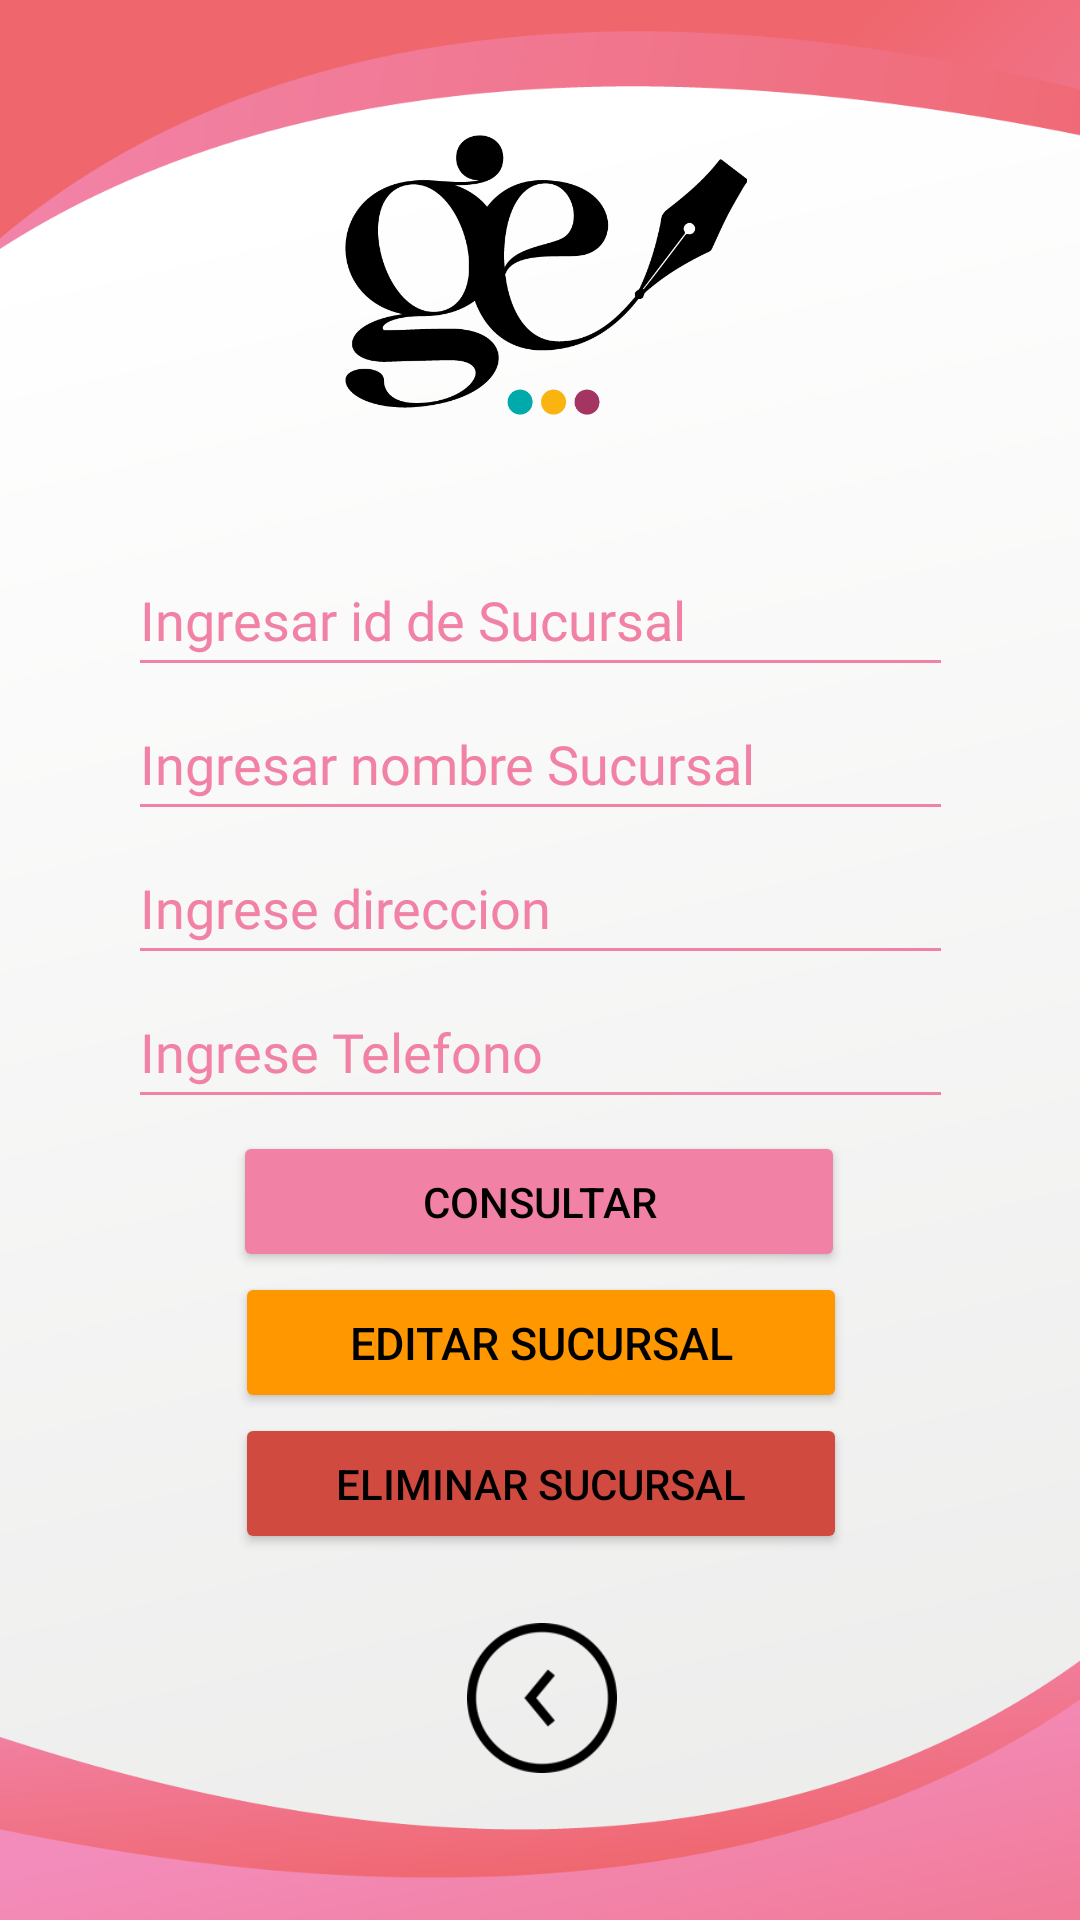

The Android layout XML behind this screen, and the referenced resources:
<!-- AndroidManifest.xml: application theme Theme.DAVICIO -->
<!-- res/layout/activity_edt_sucursales.xml -->
<?xml version="1.0" encoding="utf-8"?>
<androidx.constraintlayout.widget.ConstraintLayout xmlns:android="http://schemas.android.com/apk/res/android"
    xmlns:app="http://schemas.android.com/apk/res-auto"
    xmlns:tools="http://schemas.android.com/tools"
    android:layout_width="match_parent"
    android:layout_height="match_parent"
    tools:context=".crudproductos.addproductoActivity">


    <LinearLayout
        android:id="@+id/linearLayout2"
        android:layout_width="315dp"
        android:layout_height="223dp"
        android:layout_marginStart="36dp"
        android:layout_marginEnd="36dp"
        android:layout_marginBottom="257dp"
        android:orientation="vertical"
        android:paddingLeft="20dp"
        android:paddingRight="20dp"
        app:layout_constraintBottom_toBottomOf="parent"
        app:layout_constraintEnd_toEndOf="parent"
        app:layout_constraintStart_toStartOf="parent"
        app:layout_constraintTop_toBottomOf="@+id/imageView3">

        <EditText
            android:id="@+id/editIdSucursal"
            android:layout_width="match_parent"
            android:layout_height="wrap_content"
            android:autofillHints=""
            android:hint="Ingresar id de Sucursal"
            android:inputType="number"
            android:minHeight="48dp"
            android:fontFamily="@font/cascadiafont"
            android:backgroundTint="@color/rosa"
            android:textColor="@color/gris"
            android:textColorHint="@color/rosa"

            tools:ignore="VisualLintTextFieldSize" />
        />

        <EditText
            android:id="@+id/editNombreSucursal"
            android:layout_width="match_parent"
            android:layout_height="wrap_content"
            android:autofillHints=""
            android:hint="Ingresar nombre Sucursal"
            android:inputType="textLongMessage"
            android:minHeight="48dp"
            android:fontFamily="@font/cascadiafont"
            android:backgroundTint="@color/rosa"
            android:textColor="@color/gris"
            android:textColorHint="@color/rosa"
            tools:ignore="HardcodedText,VisualLintTextFieldSize" />

        <EditText
            android:id="@+id/direccion"
            android:layout_width="match_parent"
            android:layout_height="wrap_content"
            android:autofillHints=""
            android:hint="Ingrese direccion"
            android:inputType="textLongMessage"
            android:minHeight="48dp"
            android:fontFamily="@font/cascadiafont"
            android:backgroundTint="@color/rosa"
            android:textColor="@color/gris"
            android:textColorHint="@color/rosa"
            tools:ignore="VisualLintTextFieldSize" />

        <EditText
            android:id="@+id/telefono"
            android:layout_width="match_parent"
            android:layout_height="wrap_content"
            android:autofillHints=""
            android:hint="Ingrese Telefono"
            android:inputType="numberDecimal"
            android:minHeight="48dp"
            android:fontFamily="@font/cascadiafont"
            android:backgroundTint="@color/rosa"
            android:textColor="@color/gris"
            android:textColorHint="@color/rosa"
            tools:ignore="VisualLintTextFieldSize" />


    </LinearLayout>

    <ImageView
        android:id="@+id/imageView3"
        android:layout_width="169dp"
        android:layout_height="139dp"
        android:layout_marginTop="45dp"
        android:layout_marginBottom="18dp"
        android:contentDescription="@string/imglogo"
        app:layout_constraintBottom_toTopOf="@+id/linearLayout2"
        app:layout_constraintEnd_toEndOf="parent"
        app:layout_constraintHorizontal_bias="0.497"
        app:layout_constraintStart_toStartOf="parent"
        app:layout_constraintTop_toTopOf="parent"
        app:srcCompat="@drawable/logo" />

    <Button
        android:id="@+id/btnconsultarSucursal"
        android:layout_width="204dp"
        android:layout_height="47dp"
        android:layout_marginBottom="216dp"
        android:backgroundTint="@color/rosa"
        android:text="@string/btnconsultar"
        android:textColor="@color/black"
        app:layout_constraintBottom_toBottomOf="parent"
        app:layout_constraintEnd_toEndOf="parent"
        app:layout_constraintHorizontal_bias="0.497"
        app:layout_constraintStart_toStartOf="parent" />

    <Button
        android:id="@+id/btneliminarSucursal"
        android:layout_width="204dp"
        android:layout_height="47dp"
        android:backgroundTint="#D14A40"
        android:text="ELIMINAR SUCURSAL"
        android:textColor="@color/black"
        app:layout_constraintBottom_toBottomOf="parent"
        app:layout_constraintEnd_toEndOf="parent"
        app:layout_constraintHorizontal_bias="0.502"
        app:layout_constraintStart_toStartOf="parent"
        app:layout_constraintTop_toBottomOf="@+id/btnEditarSucursal"
        app:layout_constraintVertical_bias="0.0" />

    <Button
        android:id="@+id/btnEditarSucursal"
        android:layout_width="204dp"
        android:layout_height="47dp"
        android:layout_marginBottom="124dp"
        android:backgroundTint="@color/btnInicio"
        android:text="EDITAR SUCURSAL"
        android:textColor="@color/black"
        android:textSize="15sp"
        app:layout_constraintBottom_toBottomOf="parent"
        app:layout_constraintEnd_toEndOf="parent"
        app:layout_constraintHorizontal_bias="0.502"
        app:layout_constraintStart_toStartOf="parent"
        app:layout_constraintTop_toBottomOf="@+id/btnconsultarSucursal"
        app:layout_constraintVertical_bias="0.0" />

    <ImageButton
        android:id="@+id/btnvolver"
        android:layout_width="409dp"
        android:layout_height="50dp"
        android:layout_gravity="center"
        android:layout_marginBottom="49dp"
        android:adjustViewBounds="true"
        android:background="@null"
        android:scaleType="centerInside"
        android:src="@drawable/btnvolver"
        app:layout_constraintBottom_toBottomOf="parent"
        app:layout_constraintEnd_toEndOf="parent"
        app:layout_constraintStart_toStartOf="parent"
        />

</androidx.constraintlayout.widget.ConstraintLayout>
<!-- resources referenced by this layout -->
<resources>
  <color name="black">#FF000000</color>
  <color name="btnInicio">#FF9700</color>
  <color name="gris">#555555</color>
  <color name="rosa">#F181A5</color>
  <!-- drawable btnvolver: png bitmap (drawable, 3383 bytes) -->
  <!-- drawable logo: png bitmap (drawable, 16214 bytes) -->
  <string name="btnconsultar">CONSULTAR</string>
  <string name="imglogo">imgLogo</string>
  <style name="Theme.DAVICIO" parent="Base.Theme.DAVICIO" />
  <style name="Base.Theme.DAVICIO" parent="Theme.Material3.DayNight.NoActionBar">
          
          <item name="android:windowBackground">@drawable/fondoappinicio</item>
      </style>
  <!-- drawable fondoappinicio: png bitmap (drawable, 65559 bytes) -->
</resources>
